8-way image classification set "bloodmnist" from GitHub (BhavaniSankarRS/emperical-analysis); label vocabulary: basophil, eosinophil, erythroblast, immature granulocytes(myelocytes, metamyelocytes and promyelocytes), lymphocyte, monocyte, neutrophil, platelet.

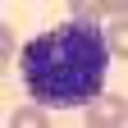
Label: basophil

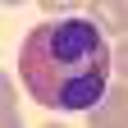
Label: eosinophil

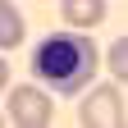
Label: erythroblast

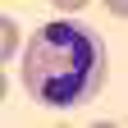
Label: neutrophil

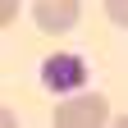
Label: platelet

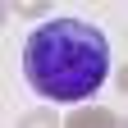
Label: immature granulocytes(myelocytes, metamyelocytes and promyelocytes)
